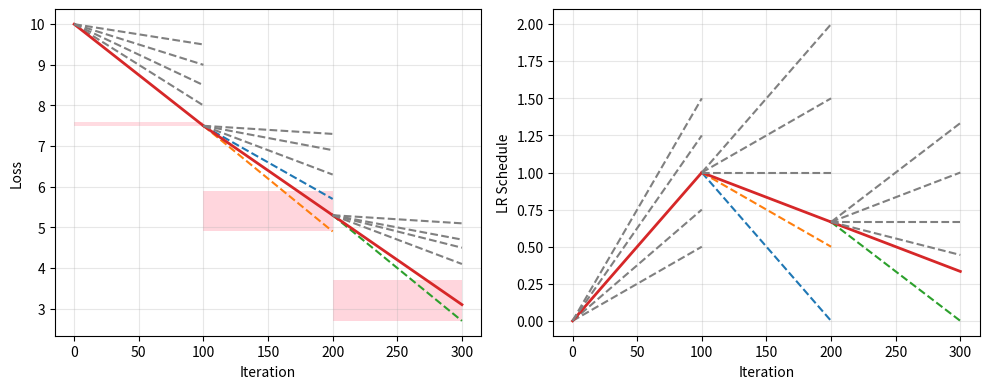

Here is the Python script that generated this plot: (Note: this script raises an exception after producing the figure.)
import matplotlib.pyplot as plt
import numpy as np

def main():
    figsize = (10, 4)
    dpi = 120
    fontsize = 10

    optimal_color = "#D62728"

    fig, axes = plt.subplots(1, 2, figsize=figsize, dpi=dpi)
    ax_loss, ax_lr = axes

    eps = 1.0
    loss = 10.0
    lr = 0.0

    seg_len = 100

    grid = [0/1, 1/2, 2/3, 1, 3/2, 2/1]

    data = [
        {
            # 1st segment: absolute candidates for both loss & lr
            "lr":   [0.5, 0.75, 1, 1.25, 1.5],
            "loss": [-1.0, -2.0, -2.5, -1.5, -0.5],
            "best": 2,
            "range": set(),
        },
        {
            # 2nd segment: loss deltas (decreases); lr not specified -> carry over
            "loss": [-1.8, -2.6, -2.2, -1.2, -0.6, -0.2],
            "best": 2,
            "range": {0, 1, 2},
        },
        {
            # 3rd segment: another set of loss deltas
            "loss": [-2.6, -2.2, -1.2, -0.8, -0.6, -0.2],
            "best": 1,
            "range": {0, 1},
        },
    ]

    for seg, d in enumerate(data):
        t0, t1 = seg * seg_len, (seg + 1) * seg_len

        loss_cands = loss + np.asarray(d["loss"], dtype=float)
        if seg == 0:
            lr_cands = np.asarray(d["lr"], dtype=float)
        else:
            lr_cands = lr * np.asarray(grid, dtype=float)
        best_idx = d["best"]

        for idx, (_loss, _lr) in enumerate(zip(loss_cands, lr_cands)):
            if idx == best_idx:
                c, ls, linewidth = optimal_color, "-", 2
            else:
                c, ls, linewidth = None, "--", None
                if idx not in d["range"]:
                    c = "grey"
            ax_loss.plot([t0, t1], [loss, _loss], c=c, ls=ls, linewidth=linewidth)
            ax_lr.plot([t0, t1], [lr, _lr], c=c, ls=ls, linewidth=linewidth)

            # add epsilon range
            bar = float(np.nanmin(loss_cands))
            delta = 0.1 if seg == 0 else eps
            ax_loss.fill_between([t0, t1], bar, bar+delta, color="pink", alpha=0.15, linewidth=0, zorder=0)
        loss = loss_cands[best_idx]
        lr = lr_cands[best_idx]

    # ax_loss.set_title("Iteration vs Loss")
    ax_loss.set_xlabel("Iteration", fontsize=fontsize)
    ax_loss.set_ylabel("Loss", fontsize=fontsize)
    ax_loss.grid(True, alpha=0.3)
    # ax_loss.legend(ncols=1, fontsize=fontsize)

    # ax_lr.set_title("Iteration vs Learning-Rate Schedule")
    ax_lr.set_xlabel("Iteration", fontsize=fontsize)
    ax_lr.set_ylabel("LR Schedule", fontsize=fontsize)
    # ax_lr.set_yscale("log")
    ax_lr.grid(True, alpha=0.3)
    # ax_lr.legend(fontsize=fontsize)

    fig.tight_layout()
    fig.savefig(f"results/illustration.png", dpi=300, bbox_inches="tight")


if __name__ == "__main__":
    main()
